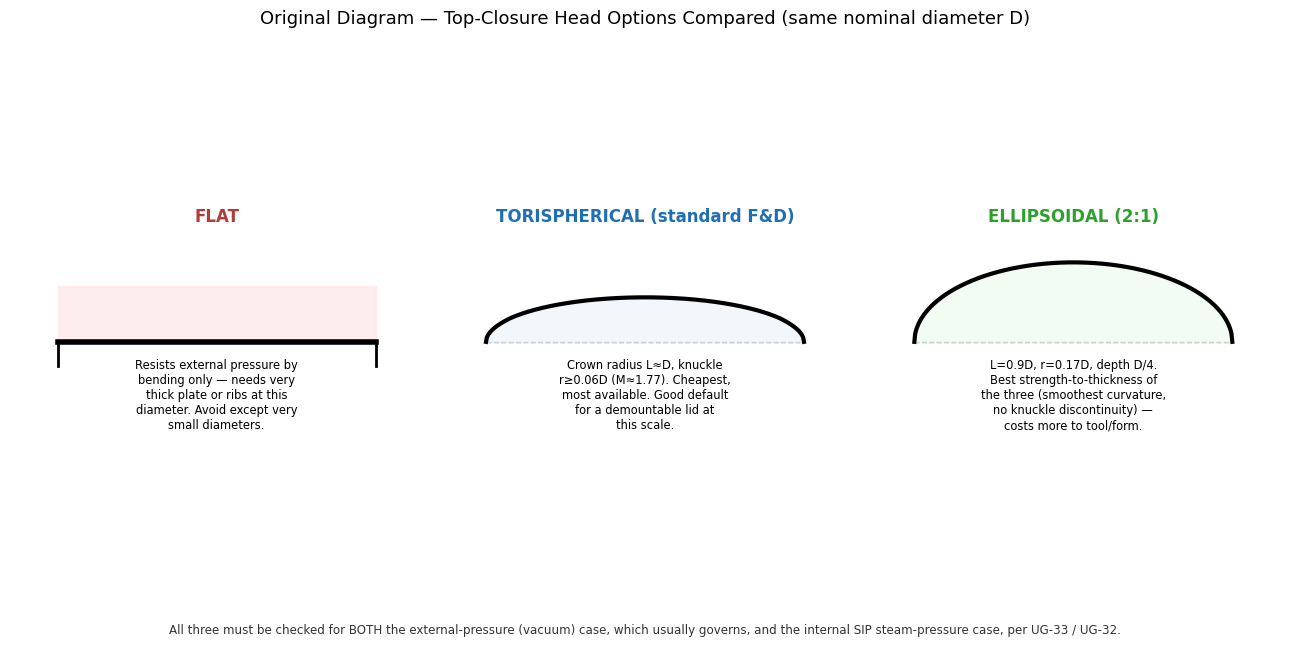

Reproduce this figure in Python.
import matplotlib
matplotlib.use("Agg")
import matplotlib.pyplot as plt
import numpy as np

plt.rcParams.update({"font.family": "DejaVu Sans", "font.size": 10})
fig, axes = plt.subplots(1, 3, figsize=(13, 6.5), dpi=160)
fig.suptitle("Original Diagram — Top-Closure Head Options Compared (same nominal diameter D)", fontsize=13, y=0.98)

D = 2.0
x = np.linspace(-D/2, D/2, 400)

# Flat
ax = axes[0]
ax.plot(x, np.zeros_like(x), color="black", lw=4)
ax.plot([-D/2,-D/2],[0,-0.15], color="black", lw=2)
ax.plot([D/2,D/2],[0,-0.15], color="black", lw=2)
ax.fill_between(x, 0, 0.35, color="#fde2e2", alpha=0.6)
ax.set_title("FLAT", fontsize=12, weight="bold", color="#b23b3b")
ax.text(0, -0.55, "Resists external pressure by\nbending only — needs very\nthick plate or ribs at this\ndiameter. Avoid except very\nsmall diameters.", ha="center", fontsize=8.3)

# Torispherical (standard F&D: L=D, r=0.06D)
ax = axes[1]
L = D
r = 0.06*D
theta = np.linspace(0, np.pi/2, 200)
# simple representative profile: knuckle blending into crown, illustrative not exact
xs = []
ys = []
for xv in x:
    frac = abs(xv)/(D/2)
    if frac < 0.85:
        yv = 0.28*(1-frac**2)**0.5 * (L/D)
    else:
        yv = 0.28*(1-0.85**2)**0.5*(L/D) * (1-((frac-0.85)/0.15))**0.5 if frac<1 else 0
    xs.append(xv); ys.append(max(yv,0))
ax.plot(xs, ys, color="black", lw=3)
ax.fill_between(xs, 0, ys, color="#eaf2fb", alpha=0.6)
ax.set_title("TORISPHERICAL (standard F&D)", fontsize=12, weight="bold", color="#1f6fb2")
ax.text(0, -0.55, "Crown radius L≈D, knuckle\nr≥0.06D (M≈1.77). Cheapest,\nmost available. Good default\nfor a demountable lid at\nthis scale.", ha="center", fontsize=8.3)

# Ellipsoidal 2:1
ax = axes[2]
h = D/4
ys2 = h*np.sqrt(np.clip(1-(x/(D/2))**2,0,None))
ax.plot(x, ys2, color="black", lw=3)
ax.fill_between(x, 0, ys2, color="#eafbea", alpha=0.6)
ax.set_title("ELLIPSOIDAL (2:1)", fontsize=12, weight="bold", color="#2ca02c")
ax.text(0, -0.55, "L=0.9D, r=0.17D, depth D/4.\nBest strength-to-thickness of\nthe three (smoothest curvature,\nno knuckle discontinuity) —\ncosts more to tool/form.", ha="center", fontsize=8.3)

for ax in axes:
    ax.set_xlim(-1.3,1.3)
    ax.set_ylim(-0.9,0.7)
    ax.set_aspect("equal")
    ax.axis("off")
    ax.plot([-D/2,D/2],[0,0], color="#888888", lw=1, ls="--", zorder=0)

fig.text(0.5, 0.02, "All three must be checked for BOTH the external-pressure (vacuum) case, which usually governs, and the internal SIP steam-pressure case, per UG-33 / UG-32.",
          ha="center", fontsize=8.6, color="#333333")
plt.tight_layout(rect=[0,0.04,1,0.90])
plt.savefig("head_type_comparison.png", dpi=160)
plt.close()
print("saved")
